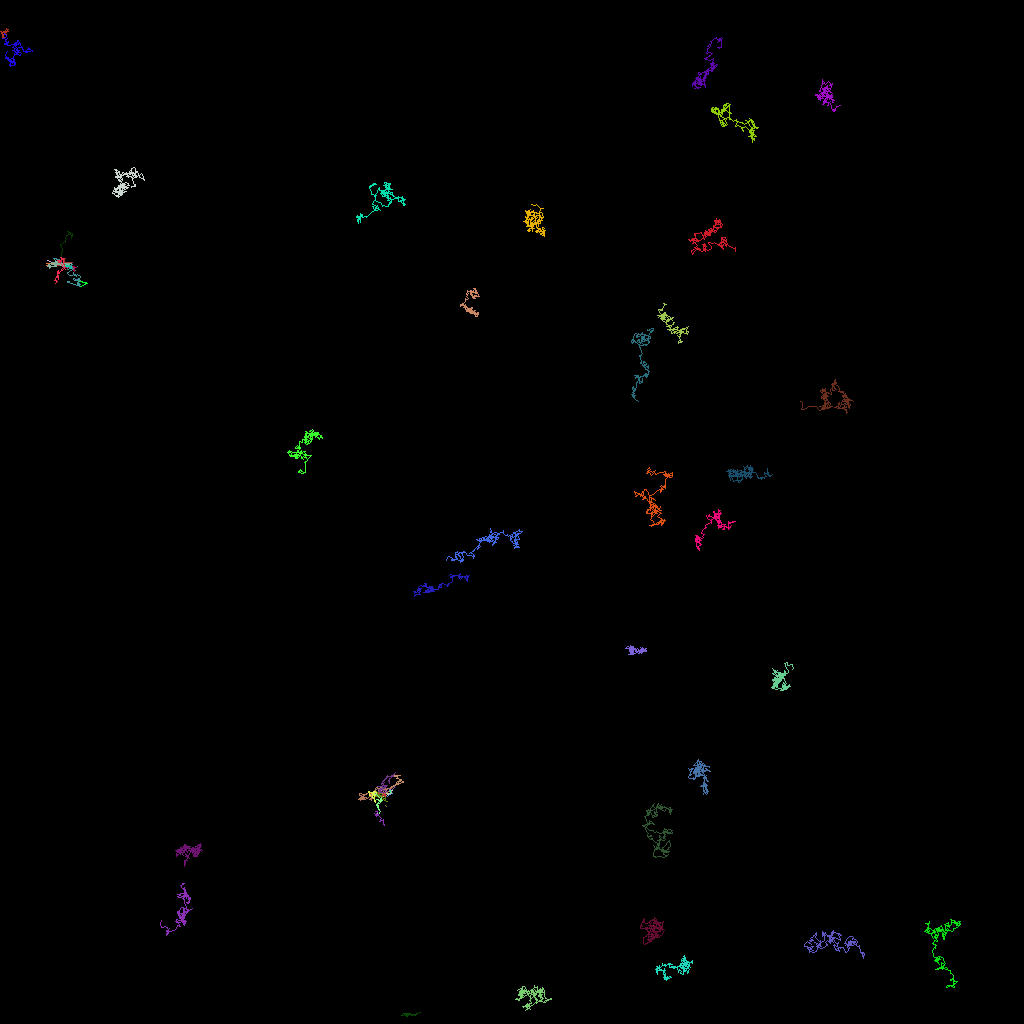

The table this chart was drawn from, first rows:
traj_idx, frame, x, y, z
16, 0, 48.94, 99.16, 0.0
16, 1, 48.65, 99.19, 0.0
16, 2, 48.74, 99.04, 0.0
16, 3, 48.36, 99.44, 0.0
28, 0, 9.745, 35.12, 0.0
28, 1, 10.71, 35.3, 0.0
28, 2, 10.24, 35.2, 0.0
28, 3, 10.92, 35.36, 0.0
28, 4, 10, 35.71, 0.0
300, 7, 9.345, 34.58, 0.0
302, 13, 9.772, 35.4, 0.0
303, 14, 49.84, 96.93, 0.0
15, 0, 49.27, 98.24, 0.0
15, 2, 49.04, 98.23, 0.0
15, 3, 48.63, 98.7, 0.0
15, 4, 48.57, 98.76, 0.0
15, 5, 48.65, 98.65, 0.0
15, 6, 48.62, 98.48, 0.0
15, 7, 48.74, 98.65, 0.0
15, 8, 48.67, 98.7, 0.0
15, 9, 48.6, 98.59, 0.0
15, 10, 48.65, 98.54, 0.0
15, 11, 48.86, 98.37, 0.0
15, 12, 48.75, 98.61, 0.0
15, 13, 48.87, 98.84, 0.0
15, 15, 49.35, 98.11, 0.0
305, 17, 9.386, 34.87, 0.0
305, 18, 9.16, 34.79, 0.0
305, 19, 9.196, 35.01, 0.0
305, 20, 9.456, 34.88, 0.0
301, 13, 48.16, 99.46, 0.0
301, 14, 47.88, 99.53, 0.0
301, 15, 48.91, 99.01, 0.0
301, 16, 48.52, 99.07, 0.0
301, 17, 48.41, 98.9, 0.0
301, 18, 48.36, 99.07, 0.0
301, 19, 47.92, 99.18, 0.0
301, 20, 48.95, 98.74, 0.0
301, 22, 48.89, 98.69, 0.0
307, 24, 10.01, 35.01, 0.0
309, 30, 88.37, 11.87, 0.0
308, 28, 48.71, 98.96, 0.0
308, 29, 48.69, 98.78, 0.0
308, 30, 48.04, 99.19, 0.0
308, 31, 48, 99.1, 0.0
308, 32, 48.42, 99.02, 0.0
310, 42, 8.943, 33.67, 0.0
311, 46, 9.201, 33.7, 0.0
314, 53, 50.46, 97.07, 0.0
313, 51, 9.154, 33.43, 0.0
313, 53, 8.895, 33.39, 0.0
313, 54, 8.869, 33.15, 0.0
315, 58, 48.63, 127.0, 0.0
316, 62, 8.627, 32.93, 0.0
316, 63, 8.901, 33.03, 0.0
317, 67, 46.87, 98.55, 0.0
312, 48, 49.74, 97.89, 0.0
312, 50, 48.69, 98.37, 0.0
312, 51, 49.78, 97.72, 0.0
312, 52, 50.15, 97.56, 0.0
... 6,343 more rows
